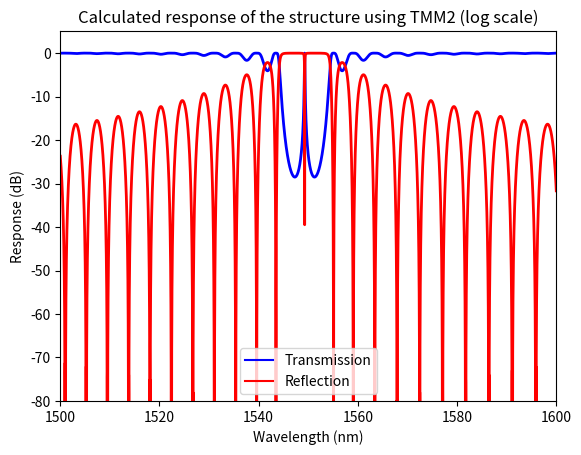
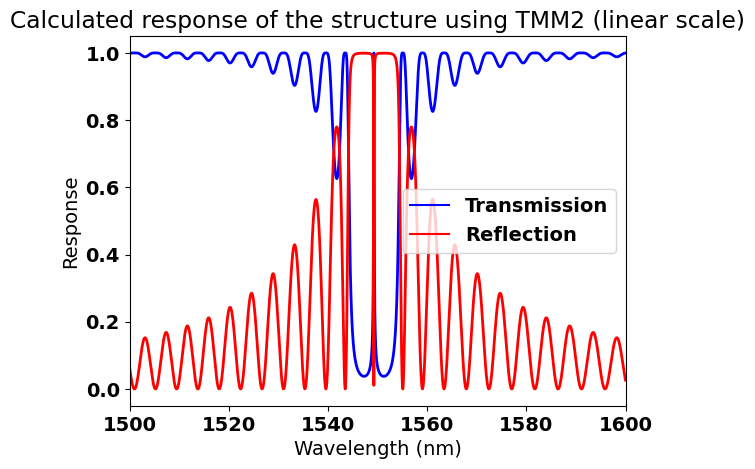

These figures' Python source, in order:
"""
SiEPIC Photonics Package 

[redacted]
            [email redacted]

            https://github.com/SiEPIC-Kits/SiEPIC_Photonics_Package
            
Solvers and simulators: Bragg simulator using coupled-mode theory (CMT) approach
reference: "Bragg grating based Fabry-Perot filters for characterizing silicon-on-insulator waveguides",
Y. Painchaud, Group IV Photonics, 2012

Based on A. Mistry MATLAB implementation
"""
#%% dependent packages
import numpy as np
import math, cmath, matplotlib
import matplotlib.pyplot as plt
from numpy.lib.scimath import sqrt as csqrt

#%% user input
wavelength_start = 1500e-9
wavelength_stop = 1600e-9
resolution = 0.001

# Grating waveguide compact model (cavity)
# these are polynomial fit constants from a waveguide width of 500 nm
n1_g = 4.077182700600432
n2_g = -0.982556173493906
n3_g = -0.046366956781710

# Cavity waveguide compact model (cavity)
# these are polynomial fit constants from a waveguide width of 500 nm
n1_c = 4.077182700600432
n2_c = -0.982556173493906
n3_c = -0.046366956781710

# grating parameters
kappa = 40000       # coupling strength (/m)
period = 317e-9     # period of pertrubation
N_left = 200        # number of periods (left of cavity)
N_right = 200       # number of periods (right of cavity)

# Cavity Parameters
alpha = 150/4.34
L = period/2    # length of cavity

#%% analysis

j = cmath.sqrt(-1)

lambda_0 = np.linspace(wavelength_start, wavelength_stop, round((wavelength_stop-wavelength_start)*1e9/resolution))
neff = (n1_g + n2_g*(lambda_0*1e6) + n3_g*(lambda_0*1e6)**2)
beta = 2*math.pi*neff/lambda_0

neffc = (n1_c + n2_c*(lambda_0*1e6) + n3_c*(lambda_0*1e6)**2)
betaC = 2*math.pi*neffc/lambda_0

Lg_L = N_left*period
Lg_R = N_right*period
deltaB = 2*math.pi*neff/lambda_0-math.pi/period
omega = csqrt(kappa**2-deltaB**2)


t = []; r = []
for i in range(len(lambda_0)):
    G_L = [
        [np.cosh(omega[i]*Lg_L)-j*deltaB[i]/omega[i]*np.sinh(omega[i]*Lg_L),
         -j*kappa*np.sinh(omega[i]*Lg_L)/omega[i]],
         [j*kappa*np.sinh(omega[i]*Lg_L)/omega[i],
          np.cosh(omega[i]*Lg_L)+j*deltaB[i]/omega[i]*np.sinh(omega[i]*Lg_L)]]
    
    Y = [[np.exp(-alpha*L/2)*np.exp(-j*betaC[i]*L), 0], [0, np.exp(alpha*L/2)*np.exp(j*betaC[i]*L)]]
    
    G_R = [
        [np.cosh(omega[i]*Lg_R)-j*deltaB[i]/omega[i]*np.sinh(omega[i]*Lg_R),
         -j*kappa*np.sinh(omega[i]*Lg_R)/omega[i]],
         [j*kappa*np.sinh(omega[i]*Lg_R)/omega[i],
          np.cosh(omega[i]*Lg_R)+j*deltaB[i]/omega[i]*np.sinh(omega[i]*Lg_R)]]
        
    # matrix multiplication G_L*Y*G_R
    H1 = np.matmul(G_L,Y)
    H = np.matmul(H1,G_R)
    
    t.append(H[0][0]-H[1][0]*H[0][1]/H[1][1])
    r.append(-H[1][0]/H[1][1])
    
# to log scale
T = 10*np.log10(np.absolute(t)**2)
R = 10*np.log10(np.absolute(r)**2)

#%% plot spectrum
matplotlib.pyplot.figure(0)
fig1 = plt.plot(lambda_0*1e9,T, label='Transmission', color='blue')
fig2 = plt.plot(lambda_0*1e9,R, label='Reflection', color='red')
plt.legend(loc=0)
plt.ylabel('Response (dB)', color = 'black')
plt.xlabel('Wavelength (nm)', color = 'black')
plt.setp(fig1, 'linewidth', 2.0)
plt.setp(fig2, 'linewidth', 2.0)
plt.xlim(round(min(lambda_0*1e9)),round(max(lambda_0*1e9)))
plt.ylim(-80,5)
plt.title("Calculated response of the structure using TMM2 (log scale)")
plt.savefig('bragg_tmm_log'+'.pdf')
matplotlib.rcParams.update({'font.size': 14, 'font.family' : 'Times New Roman', 'font.weight': 'bold'})

plt.figure(1)
fig1 = plt.plot(lambda_0*1e9,np.absolute(t), label='Transmission', color='blue')
fig2 = plt.plot(lambda_0*1e9,np.absolute(r), label='Reflection', color='red')
plt.legend(loc=0)
plt.ylabel('Response', color = 'black')
plt.xlabel('Wavelength (nm)', color = 'black')
plt.setp(fig1, 'linewidth', 2.0)
plt.setp(fig2, 'linewidth', 2.0)
plt.xlim(round(min(lambda_0*1e9)),round(max(lambda_0*1e9)))
plt.title("Calculated response of the structure using TMM2 (linear scale)")
plt.savefig('bragg_tmm_linear'+'.pdf')
matplotlib.rcParams.update({'font.size': 14, 'font.family' : 'Times New Roman', 'font.weight': 'bold'})
